Run: headless pygame with SDL's dummy video driver; simulated clock (each Clock.tick advances the game by its frame time, no real sleeping); random seed 0; keys injected as events and as key.get_pressed() state; no mouse input.
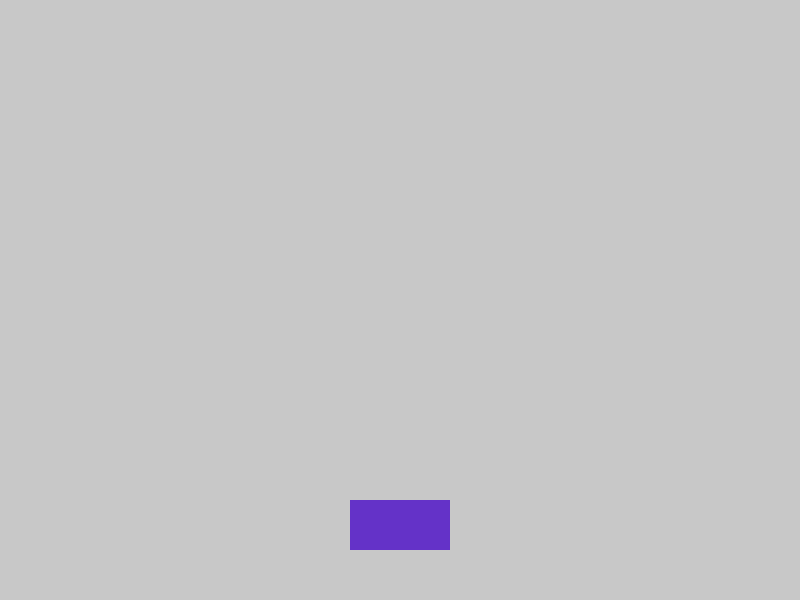
Frame 1 of 4 · flips 1–60 · no input
Frame 2 of 4 · flips 61–180 · tapped SPACE, RETURN · held RIGHT (→), D · screen unchanged from frame 1, image omitted
Frame 3 of 4 · flips 181–300 · held DOWN (↓), S · screen unchanged from frame 2, image omitted
Frame 4 of 4 · flips 301–420 · held LEFT (←), A, UP (↑), W · screen unchanged from frame 3, image omitted

The pygame program that drew these frames:

import pygame
import random

pygame.init()
pygame.display.set_caption("Catch the Fruit!")
ventana = pygame.display.set_mode((800, 600))

taza_x = 350

def dibujar():
    ventana.fill((200, 200, 200))
    pygame.draw.rect(ventana, (100, 50, 200), (taza_x, 500, 100, 50))

while True:
    for evento in pygame.event.get():
        if evento.type == pygame.QUIT:
            pygame.quit()
            exit()
    dibujar()
    pygame.display.update()
